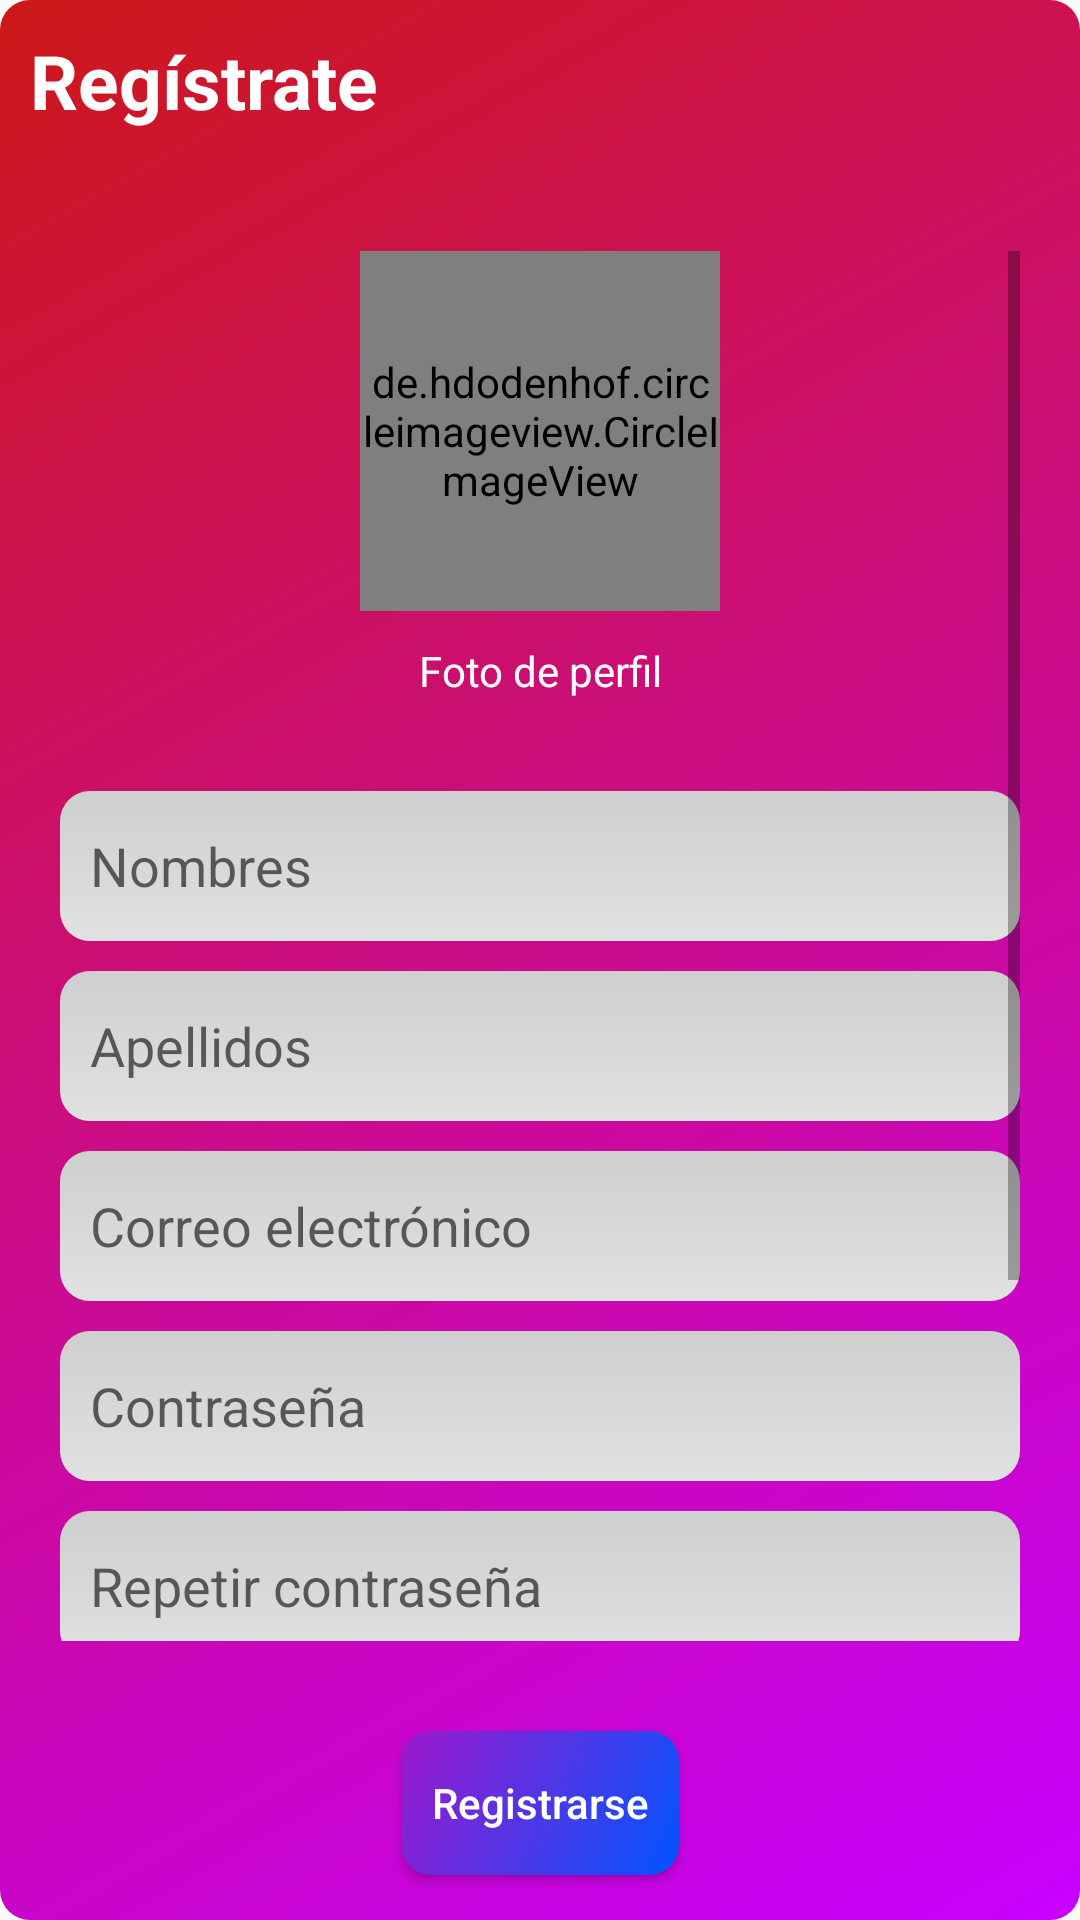

This screen was rendered from an Android layout file. Write that file and the resources it references.
<!-- AndroidManifest.xml: application theme AppTheme -->
<!-- res/layout/activity_register.xml -->
<?xml version="1.0" encoding="utf-8"?>
<RelativeLayout xmlns:android="http://schemas.android.com/apk/res/android"
    xmlns:app="http://schemas.android.com/apk/res-auto"
    xmlns:tools="http://schemas.android.com/tools"
    android:layout_width="match_parent"
    android:layout_height="match_parent"
    android:id="@+id/registerParent"
    android:background="@drawable/gradient2"
    android:orientation="vertical"
    tools:context=".ui.activities.RegisterActivity">

    <TextView
        android:id="@+id/registerBanner"
        android:layout_width="match_parent"
        android:layout_height="wrap_content"
        android:gravity="top"
        android:padding="10dp"
        android:text="@string/title_register"
        android:textColor="@color/colorWhite"
        android:textSize="@dimen/dimen_title"
        android:textStyle="bold" />

    <ScrollView
        android:layout_width="match_parent"
        android:layout_height="match_parent"
        android:layout_above="@id/registerButton"
        android:layout_below="@id/registerBanner"
        android:layout_marginTop="10dp"
        android:layout_marginBottom="10dp"
        android:padding="20dp">

        <LinearLayout
            android:layout_width="match_parent"
            android:layout_height="match_parent"
            android:orientation="vertical">

            <de.hdodenhof.circleimageview.CircleImageView xmlns:app="http://schemas.android.com/apk/res-auto"
                android:id="@+id/profileRegisterImage"
                android:layout_width="120dp"
                android:layout_height="120dp"
                android:layout_gravity="center"
                android:onClick="choosePhoto"
                android:src="@color/colorWhite"
                app:civ_border_color="#FF000000"
                android:layout_marginBottom="10dp"/>

            <TextView
                android:layout_width="match_parent"
                android:layout_height="20dp"
                android:text="@string/title_profile_picture"
                android:textColor="@color/colorWhite"
                android:gravity="center"
                android:layout_marginBottom="30dp">
            </TextView>

            <EditText
                android:id="@+id/namesField"
                android:layout_width="match_parent"
                android:layout_height="50dp"
                android:layout_marginBottom="10dp"
                android:background="@drawable/text_gradient"
                android:hint="@string/names_hint"
                android:padding="10dp"></EditText>

            <EditText
                android:id="@+id/lastnamesField"
                android:layout_width="match_parent"
                android:layout_height="50dp"
                android:layout_marginBottom="10dp"
                android:background="@drawable/text_gradient"
                android:hint="@string/lastnames_hint"
                android:padding="10dp"></EditText>

            <EditText
                android:id="@+id/emailRegisterField"
                android:layout_width="match_parent"
                android:layout_height="50dp"
                android:layout_marginBottom="10dp"
                android:background="@drawable/text_gradient"
                android:hint="@string/email_hint"
                android:inputType="textEmailAddress"
                android:padding="10dp"></EditText>

           <EditText
                android:id="@+id/passwordRegisterField"
                android:layout_width="match_parent"
                android:layout_height="50dp"
                android:layout_marginBottom="10dp"
                android:background="@drawable/text_gradient"
                android:hint="@string/password_hint"
                android:inputType="textPassword"
                android:padding="10dp"></EditText>

            <EditText
                android:id="@+id/repeatPasswordField"
                android:layout_width="match_parent"
                android:layout_height="50dp"
                android:layout_marginBottom="10dp"
                android:background="@drawable/text_gradient"
                android:hint="@string/repeat_password_hint"
                android:inputType="textPassword"
                android:padding="10dp"></EditText>

            <EditText
                android:id="@+id/ciField"
                android:layout_width="match_parent"
                android:layout_height="50dp"
                android:layout_marginBottom="10dp"
                android:background="@drawable/text_gradient"
                android:hint="@string/ci_hint"
                android:padding="10dp"></EditText>

            <EditText
                android:id="@+id/phoneRegisterField"
                android:layout_width="match_parent"
                android:layout_height="50dp"
                android:layout_marginBottom="10dp"
                android:background="@drawable/text_gradient"
                android:hint="@string/phone_hint"
                android:inputType="number"
                android:padding="10dp"></EditText>

            <EditText
                android:id="@+id/dateField"
                android:layout_width="match_parent"
                android:layout_height="50dp"
                android:layout_marginBottom="10dp"
                android:background="@drawable/text_gradient"
                android:clickable="true"
                android:focusable="false"
                android:hint="@string/borndate_hint"
                android:inputType="date"
                android:maxLines="1"
                android:onClick="showDatePickerDialog"
                android:padding="10dp"></EditText>
        </LinearLayout>
    </ScrollView>

    <Button
        android:id="@+id/registerButton"
        android:layout_width="wrap_content"
        android:layout_height="wrap_content"
        android:layout_alignParentBottom="true"
        android:layout_centerHorizontal="true"
        android:layout_marginBottom="15dp"
        android:background="@drawable/gradient4"
        android:padding="10dp"
        android:text="@string/button_register"
        android:onClick="register"
        android:textAllCaps="false"
        android:textColor="@color/colorWhite">

    </Button>

</RelativeLayout>
<!-- resources referenced by this layout -->
<resources>
  <color name="colorWhite">#ffffff</color>
  <dimen name="dimen_title">25dp</dimen>
  <!-- drawable gradient2 (drawable) -->
  <?xml version="1.0" encoding="utf-8"?>
  <shape xmlns:android="http://schemas.android.com/apk/res/android"
      android:shape="rectangle" android:layout_height="10dp" android:layout_width="10dp">
      <gradient
          android:startColor="#C800FF"
          android:endColor="#CD1818"
          android:angle="270" />
      <corners android:radius="6dp" />
  </shape>
  <!-- drawable gradient4 (drawable) -->
  <?xml version="1.0" encoding="utf-8"?>
  <shape xmlns:android="http://schemas.android.com/apk/res/android"
      android:shape="rectangle" android:layout_height="10dp" android:layout_width="10dp">
      <gradient
          android:startColor="#0055FF"
          android:endColor="#9D18CD"
          android:angle="270" />
      <corners android:radius="6dp" />
  </shape>
  <!-- drawable text_gradient (drawable) -->
  <?xml version="1.0" encoding="utf-8"?>
  <shape xmlns:android="http://schemas.android.com/apk/res/android"
      android:shape="rectangle">
      <gradient
          android:startColor="#E1E1E1"
          android:endColor="#CFCFCF"
          android:angle="90" />
      <corners android:radius="10dp" />
  </shape>
  <string name="borndate_hint">Fecha de nacimiento</string>
  <string name="button_register">Registrarse</string>
  <string name="ci_hint">C.I.</string>
  <string name="email_hint">Correo electrónico</string>
  <string name="lastnames_hint">Apellidos</string>
  <string name="names_hint">Nombres</string>
  <string name="password_hint">Contraseña</string>
  <string name="phone_hint">Número telefónico</string>
  <string name="repeat_password_hint">Repetir contraseña</string>
  <string name="title_profile_picture">Foto de perfil</string>
  <string name="title_register">Regístrate</string>
  <style name="AppTheme" parent="Theme.AppCompat.Light.DarkActionBar">
          
          <item name="colorPrimary">@color/colorPrimary</item>
          <item name="colorPrimaryDark">@color/colorPrimaryDark</item>
          <item name="colorAccent">@color/colorAccent</item>
      </style>
  <color name="colorPrimary">#035aa6</color>
  <color name="colorPrimaryDark">#120136</color>
  <color name="colorAccent">#40bad5</color>
</resources>
